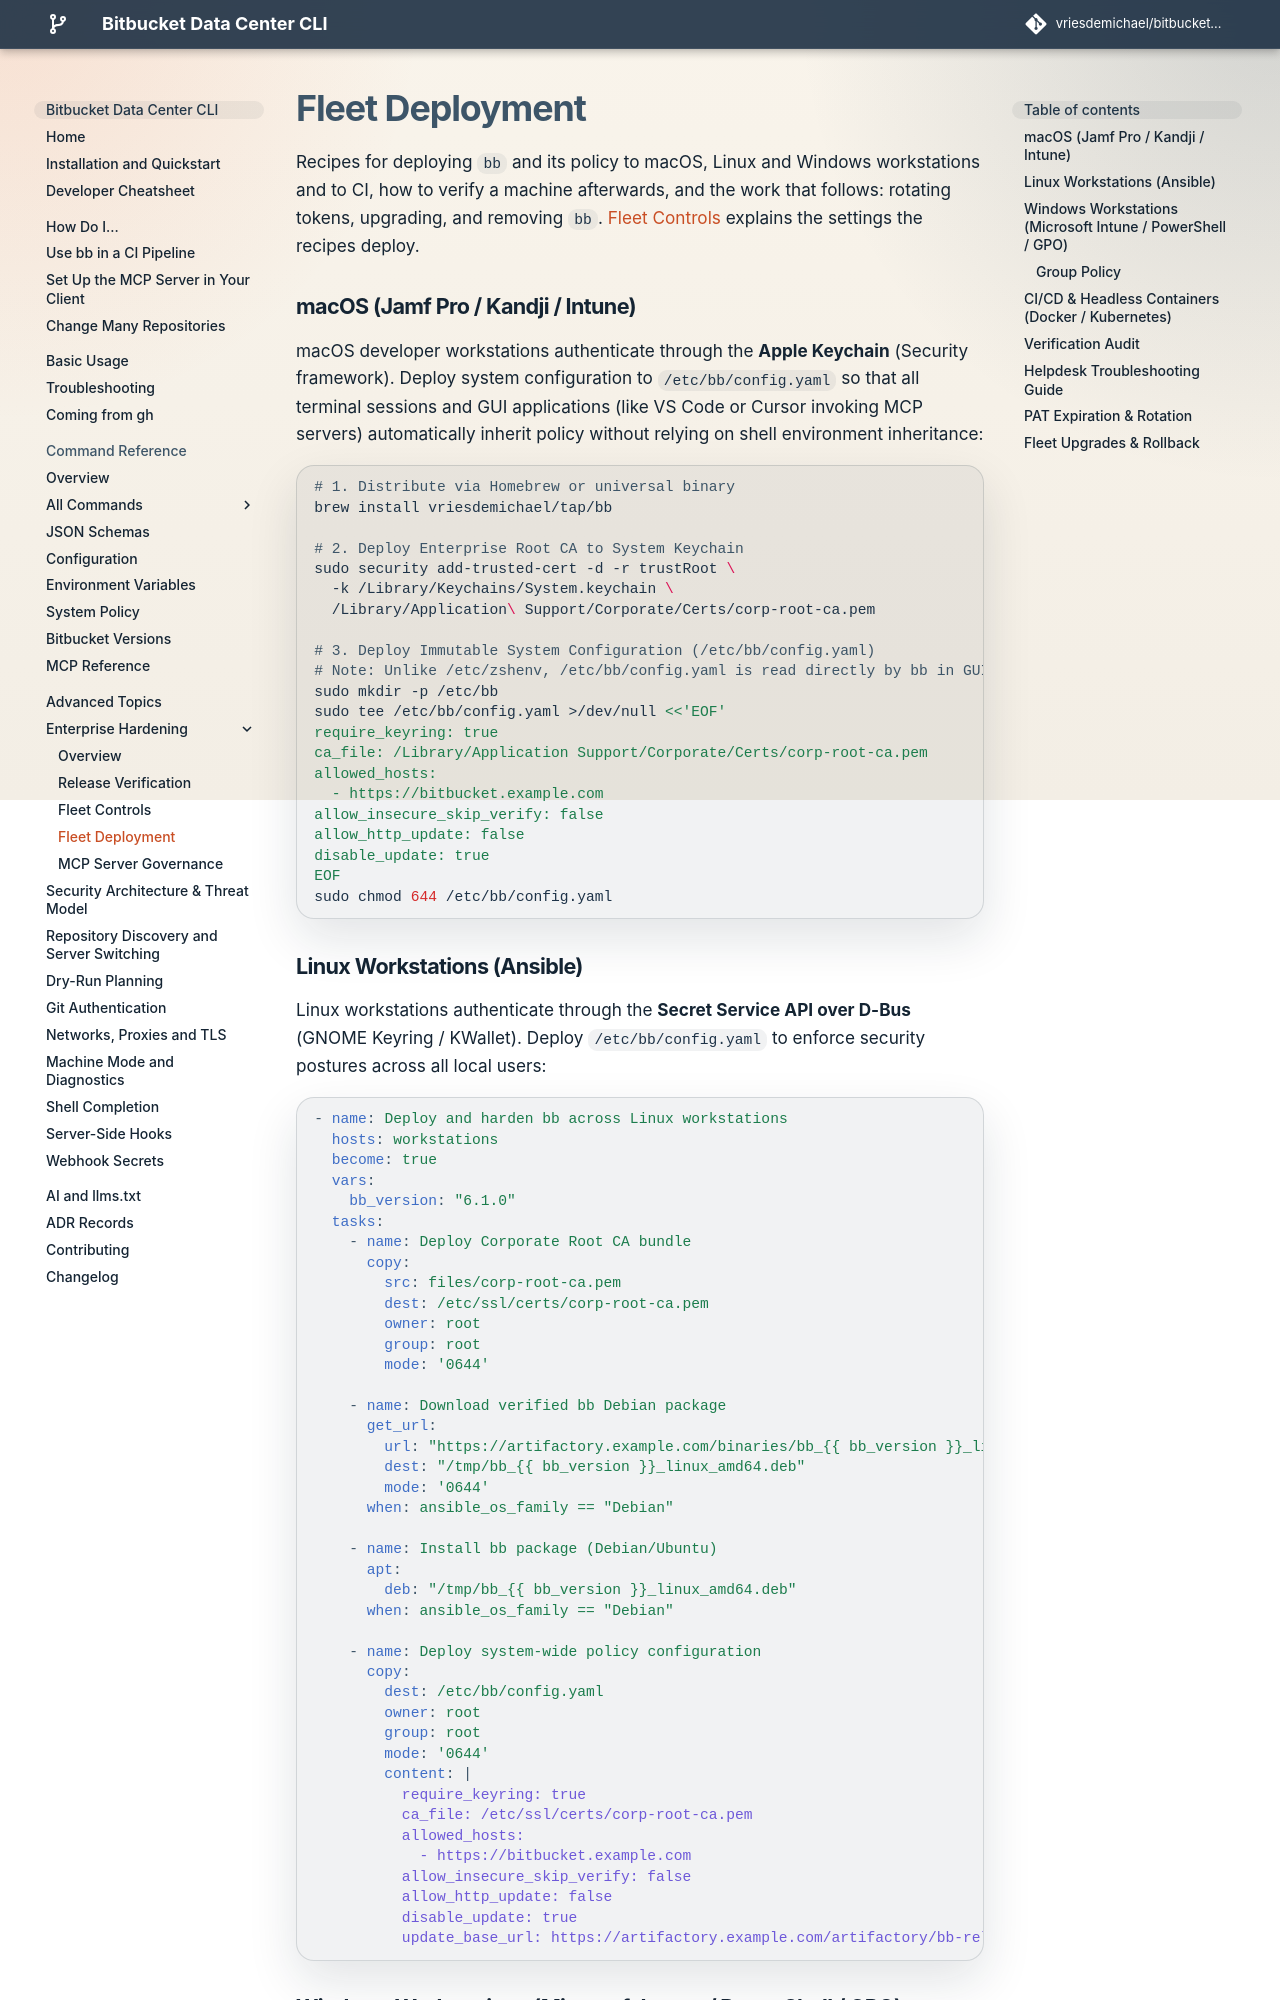

repository: vriesdemichael/bitbucket-data-center-cli · page: v6/advanced/fleet-deployment/index.html · generator: mkdocs

# Fleet Deployment

Recipes for deploying `bb` and its policy to macOS, Linux and Windows workstations and to CI, how to verify a machine afterwards, and the work that follows: rotating tokens, upgrading, and removing `bb`. [Fleet Controls](fleet-controls.md) explains the settings the recipes deploy.

## macOS (Jamf Pro / Kandji / Intune)

macOS developer workstations authenticate through the **Apple Keychain** (Security framework). Deploy system configuration to `/etc/bb/config.yaml` so that all terminal sessions and GUI applications (like VS Code or Cursor invoking MCP servers) automatically inherit policy without relying on shell environment inheritance:

```bash
# 1. Distribute via Homebrew or universal binary
brew install vriesdemichael/tap/bb

# 2. Deploy Enterprise Root CA to System Keychain
sudo security add-trusted-cert -d -r trustRoot \
  -k /Library/Keychains/System.keychain \
  /Library/Application\ Support/Corporate/Certs/corp-root-ca.pem

# 3. Deploy Immutable System Configuration (/etc/bb/config.yaml)
# Note: Unlike /etc/zshenv, /etc/bb/config.yaml is read directly by bb in GUI IDEs as well.
sudo mkdir -p /etc/bb
sudo tee /etc/bb/config.yaml >/dev/null <<'EOF'
require_keyring: true
ca_file: /Library/Application Support/Corporate/Certs/corp-root-ca.pem
allowed_hosts:
  - https://bitbucket.example.com
allow_insecure_skip_verify: false
allow_http_update: false
disable_update: true
EOF
sudo chmod 644 /etc/bb/config.yaml
```


## Linux Workstations (Ansible)

Linux workstations authenticate through the **Secret Service API over D-Bus** (GNOME Keyring / KWallet). Deploy `/etc/bb/config.yaml` to enforce security postures across all local users:

```yaml
- name: Deploy and harden bb across Linux workstations
  hosts: workstations
  become: true
  vars:
    bb_version: "[[ bb_version ]]"
  tasks:
    - name: Deploy Corporate Root CA bundle
      copy:
        src: files/corp-root-ca.pem
        dest: /etc/ssl/certs/corp-root-ca.pem
        owner: root
        group: root
        mode: '0644'

    - name: Download verified bb Debian package
      get_url:
        url: "https://artifactory.example.com/binaries/bb_{{ bb_version }}_linux_amd64.deb"
        dest: "/tmp/bb_{{ bb_version }}_linux_amd64.deb"
        mode: '0644'
      when: ansible_os_family == "Debian"

    - name: Install bb package (Debian/Ubuntu)
      apt:
        deb: "/tmp/bb_{{ bb_version }}_linux_amd64.deb"
      when: ansible_os_family == "Debian"

    - name: Deploy system-wide policy configuration
      copy:
        dest: /etc/bb/config.yaml
        owner: root
        group: root
        mode: '0644'
        content: |
          require_keyring: true
          ca_file: /etc/ssl/certs/corp-root-ca.pem
          allowed_hosts:
            - https://bitbucket.example.com
          allow_insecure_skip_verify: false
          allow_http_update: false
          disable_update: true
          update_base_url: https://artifactory.example.com/artifactory/bb-releases
```
